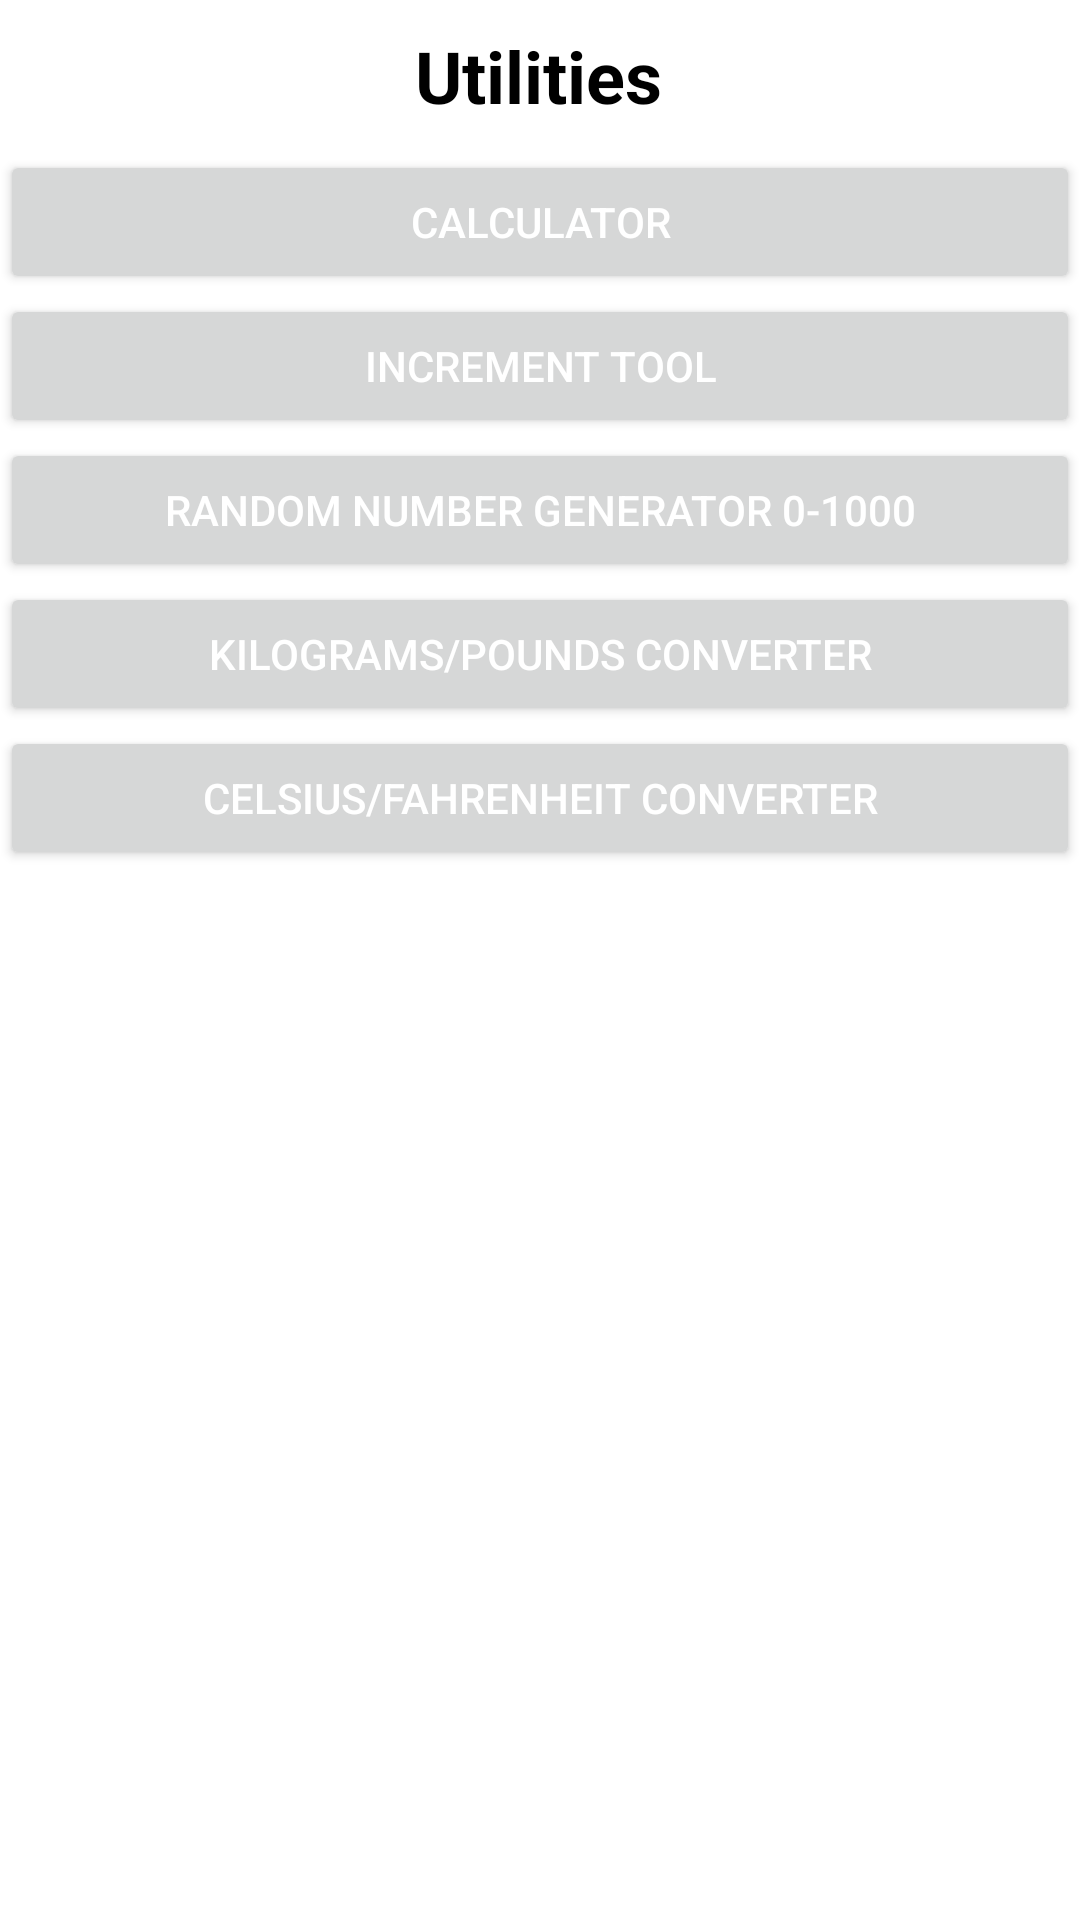

Produce the Android XML layout that renders to this screen, including the resource entries it uses.
<!-- AndroidManifest.xml: application theme Theme.TheProject -->
<!-- res/layout/fragment_utilities.xml -->
<?xml version="1.0" encoding="utf-8"?>
<androidx.constraintlayout.widget.ConstraintLayout xmlns:android="http://schemas.android.com/apk/res/android"
    xmlns:app="http://schemas.android.com/apk/res-auto"
    xmlns:tools="http://schemas.android.com/tools"
    android:id="@+id/utilities_layout"
    android:layout_width="match_parent"
    style="@style/SCREEN"
    android:layout_height="match_parent"
    tools:context=".UtilitiesFragment">

    

    
    <androidx.constraintlayout.widget.ConstraintLayout
        android:id="@+id/top__utilities_fragment_constraint"
        android:layout_width="match_parent"
        android:layout_height="50dp"
        app:layout_constraintEnd_toEndOf="parent"
        app:layout_constraintStart_toStartOf="parent"
        app:layout_constraintTop_toTopOf="parent">

        
        <TextView
            android:id="@+id/top__utilities_fragment_label"
            android:layout_width="wrap_content"
            style="@style/TEXT"
            android:layout_height="wrap_content"
            android:layout_marginStart="156dp"
            android:layout_marginTop="9dp"
            android:layout_marginEnd="157dp"
            android:layout_marginBottom="9dp"
            android:text="Utilities"
            android:textSize="24sp"
            android:textStyle="bold"
            app:layout_constraintBottom_toBottomOf="parent"
            app:layout_constraintEnd_toEndOf="parent"
            app:layout_constraintStart_toStartOf="parent"
            app:layout_constraintTop_toTopOf="parent" />

    </androidx.constraintlayout.widget.ConstraintLayout>

    
    <LinearLayout
        android:id="@+id/linearLayout2"
        android:layout_width="match_parent"
        android:layout_height="wrap_content"
        android:orientation="vertical"
        app:layout_constraintEnd_toEndOf="parent"
        app:layout_constraintStart_toStartOf="parent"
        app:layout_constraintTop_toBottomOf="@+id/top__utilities_fragment_constraint">

        
        <Button
            android:id="@+id/btn_calculator"
            android:layout_width="match_parent"
            android:layout_height="wrap_content"
            android:textColor="#FFFFFF"
            android:text="CALCULATOR" />

        
        <Button
            android:id="@+id/btn_increment_tool"
            android:textColor="#FFFFFF"
            android:layout_width="match_parent"
            android:layout_height="wrap_content"
            android:text="@string/incrementTitle" />

        
        <Button
            android:id="@+id/btn_random_number"
            android:textColor="#FFFFFF"
            android:layout_width="match_parent"
            android:layout_height="wrap_content"
            android:text="@string/randomGenTitle" />

        
        <Button
            android:id="@+id/btn_kilograms_pounds_converter"
            android:textColor="#FFFFFF"
            android:layout_width="match_parent"
            android:layout_height="wrap_content"
            android:text="@string/KGtoPoundsTitle" />

        
        <Button
            android:id="@+id/btn_celsius_fahrenheit_converter"
            android:textColor="#FFFFFF"
            android:layout_width="match_parent"
            android:layout_height="wrap_content"
            android:text="@string/CelsiusToFahrenheitTitle" />
    </LinearLayout>

</androidx.constraintlayout.widget.ConstraintLayout>
<!-- resources referenced by this layout -->
<resources>
  <string name="CelsiusToFahrenheitTitle">Celsius/Fahrenheit Converter</string>
  <string name="KGtoPoundsTitle">Kilograms/Pounds Converter</string>
  <string name="incrementTitle">Increment Tool</string>
  <string name="randomGenTitle">Random Number Generator 0-1000</string>
  <style name="SCREEN">
          <item name="android:background">#FFFFFF</item>
      </style>
  <style name="TEXT">
          <item name="android:textColor">#000000</item>
      </style>
  <style name="Theme.TheProject" parent="Theme.MaterialComponents.DayNight.NoActionBar">
          
          <item name="colorPrimary">@color/purple_500</item>
          <item name="colorPrimaryVariant">@color/purple_700</item>
          <item name="colorOnPrimary">@color/white</item>
          
          <item name="colorSecondary">@color/teal_200</item>
          <item name="colorSecondaryVariant">@color/teal_700</item>
          <item name="colorOnSecondary">@color/black</item>
          
          <item name="android:statusBarColor">?attr/colorPrimaryVariant</item>
          
      </style>
  <color name="purple_500">#FF6200EE</color>
  <color name="purple_700">#FF3700B3</color>
  <color name="white">#FFFFFFFF</color>
  <color name="teal_200">#FF03DAC5</color>
  <color name="teal_700">#FF018786</color>
  <color name="black">#FF000000</color>
</resources>
